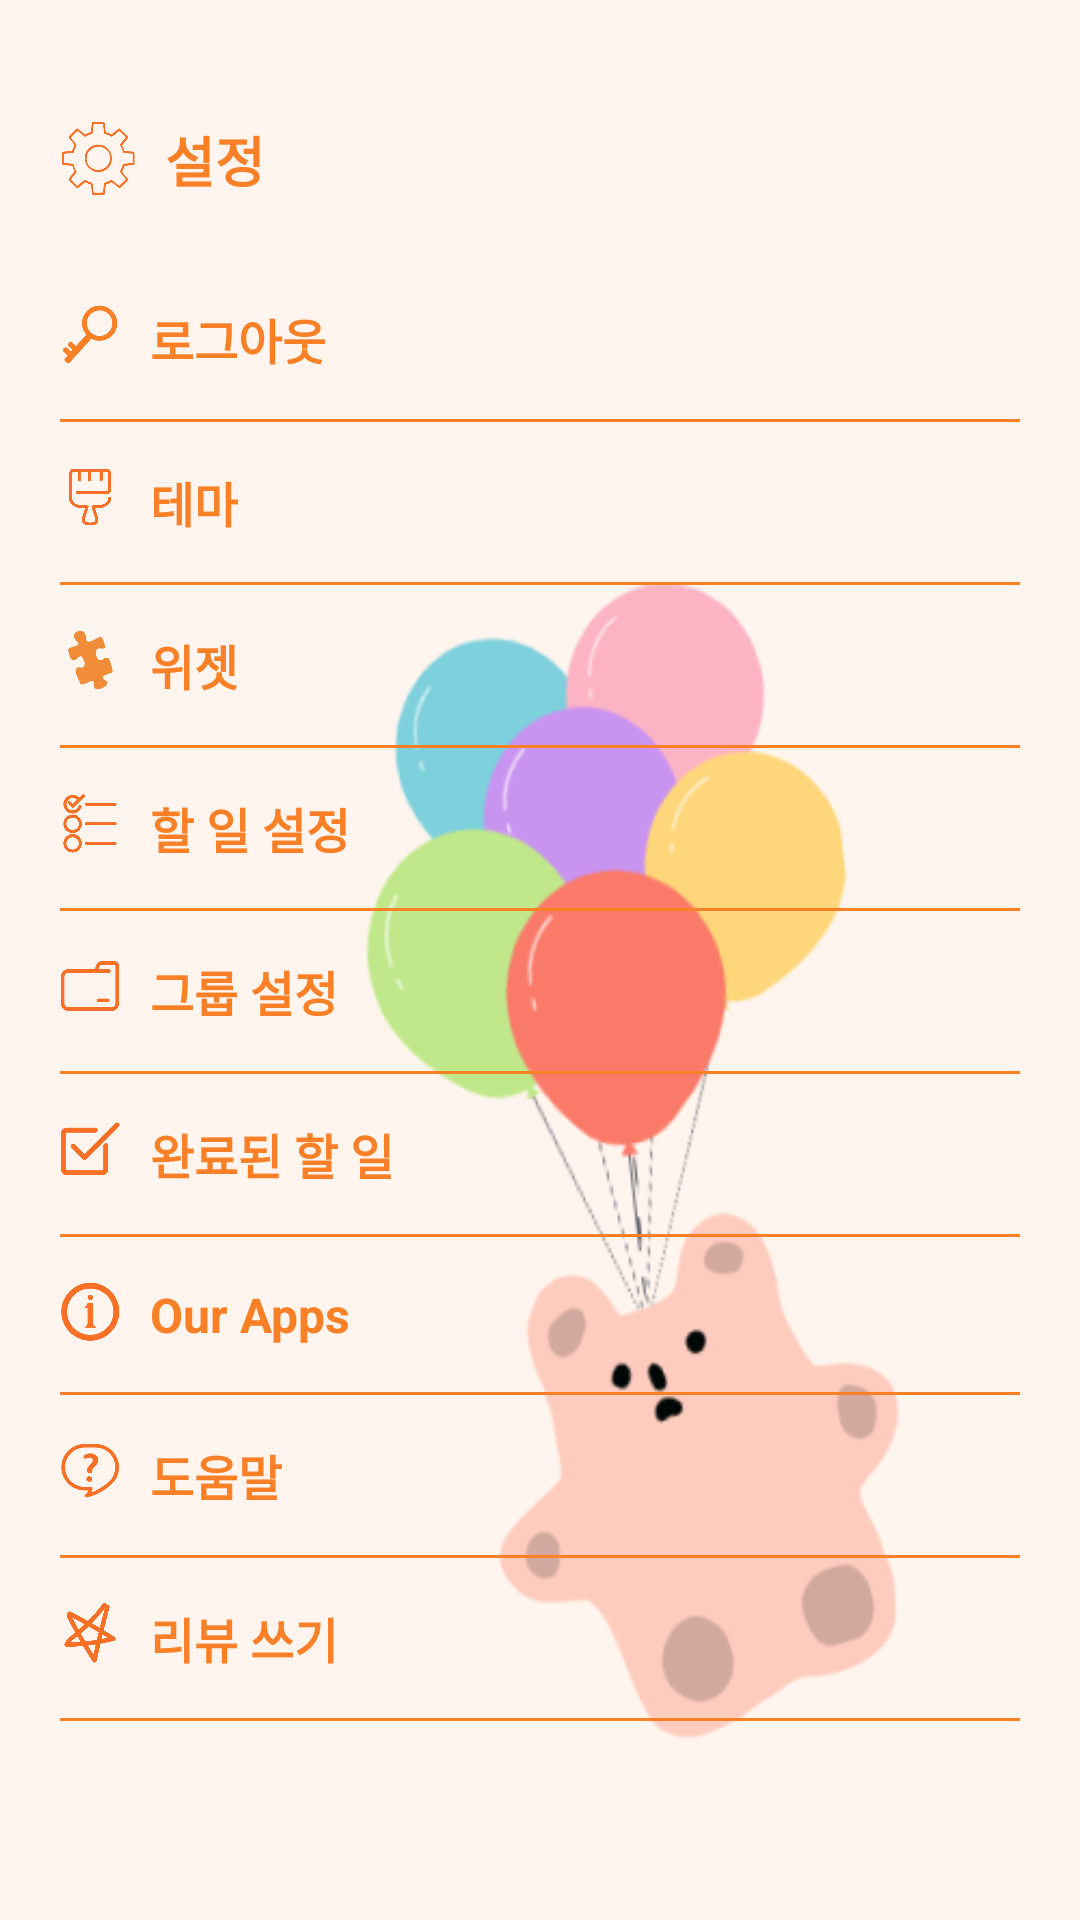

This screen was rendered from an Android layout file. Write that file and the resources it references.
<!-- AndroidManifest.xml: application theme Theme.RisingTest -->
<!-- res/layout/fragment_write.xml -->
<?xml version="1.0" encoding="utf-8"?>

<FrameLayout xmlns:android="http://schemas.android.com/apk/res/android"
    xmlns:tools="http://schemas.android.com/tools"
    android:layout_width="match_parent"
    android:layout_height="match_parent"
    android:padding="20dp"
    tools:context=".src.main.write.WriteFragment"
    android:background="@drawable/back">

    <LinearLayout
        android:layout_marginTop="20dp"
        android:layout_width="match_parent"
        android:layout_height="match_parent"
        android:orientation="vertical">

        <LinearLayout
            android:layout_marginBottom="35dp"
            android:layout_width="match_parent"
            android:layout_height="wrap_content"
            android:orientation="horizontal">

            <ImageView
                android:layout_width="25dp"
                android:layout_height="25dp"
                android:src="@drawable/btnsetting"/>
            <TextView
                android:layout_marginStart="10dp"
                android:layout_width="wrap_content"
                android:layout_height="wrap_content"
                android:textSize="18sp"
                android:text="설정"
                android:textStyle="bold"
                android:textColor="#FA8027"/>

        </LinearLayout>


        <LinearLayout
            android:layout_width="match_parent"
            android:layout_height="wrap_content"
            android:orientation="horizontal">

            <ImageView
                android:layout_width="20dp"
                android:layout_height="20dp"
                android:src="@drawable/logout"/>
            <TextView
                android:id="@+id/logout"
                android:layout_marginStart="10dp"
                android:layout_width="wrap_content"
                android:layout_height="wrap_content"
                android:textSize="16sp"
                android:text="로그아웃"
                android:textStyle="bold"
                android:textColor="#FA8027"/>

        </LinearLayout>

        <View
            android:layout_width="match_parent"
            android:layout_marginTop="15dp"
            android:layout_height="3px"
            android:visibility="visible"
            android:background="#FA8027" />


    <LinearLayout
        android:layout_width="match_parent"
        android:layout_height="wrap_content"
        android:orientation="horizontal">

        <ImageView
            android:layout_marginTop="15dp"
            android:layout_width="20dp"
            android:layout_height="20dp"
            android:src="@drawable/theme"/>

        <TextView
            android:layout_marginTop="15dp"
            android:layout_marginStart="10dp"
            android:layout_width="wrap_content"
            android:layout_height="wrap_content"
            android:textSize="16sp"
            android:text="테마"
            android:textStyle="bold"
            android:textColor="#FA8027"/>
    </LinearLayout>


        <View
            android:layout_width="match_parent"
            android:layout_marginTop="15dp"
            android:layout_height="3px"
            android:visibility="visible"
            android:background="#FA8027" />

        <LinearLayout
            android:layout_width="match_parent"
            android:layout_height="wrap_content"
            android:orientation="horizontal">

            <ImageView
                android:layout_marginTop="15dp"
                android:layout_width="20dp"
                android:layout_height="20dp"
                android:src="@drawable/widget"/>

            <TextView
                android:layout_marginTop="15dp"
                android:layout_marginStart="10dp"
                android:layout_width="wrap_content"
                android:layout_height="wrap_content"
                android:textSize="16sp"
                android:text="위젯"
                android:textStyle="bold"
                android:textColor="#FA8027"/>
        </LinearLayout>
        <View
            android:layout_width="match_parent"
            android:layout_marginTop="15dp"
            android:layout_height="3px"
            android:visibility="visible"
            android:background="#FA8027" />

        <LinearLayout
            android:layout_width="match_parent"
            android:layout_height="wrap_content"
            android:orientation="horizontal">

            <ImageView
                android:layout_marginTop="15dp"
                android:layout_width="20dp"
                android:layout_height="20dp"
                android:src="@drawable/list"/>

            <TextView
                android:layout_marginTop="15dp"
                android:layout_marginStart="10dp"
                android:layout_width="wrap_content"
                android:layout_height="wrap_content"
                android:textSize="16sp"
                android:text="할 일 설정"
                android:textStyle="bold"
                android:textColor="#FA8027"/>
        </LinearLayout>

        <View
            android:layout_width="match_parent"
            android:layout_marginTop="15dp"
            android:layout_height="3px"
            android:visibility="visible"
            android:background="#FA8027" />

        <LinearLayout
            android:layout_width="match_parent"
            android:layout_height="wrap_content"
            android:orientation="horizontal">

            <ImageView
                android:layout_marginTop="15dp"
                android:layout_width="20dp"
                android:layout_height="20dp"
                android:src="@drawable/group"/>

            <TextView
                android:layout_marginTop="15dp"
                android:layout_marginStart="10dp"
                android:layout_width="wrap_content"
                android:layout_height="wrap_content"
                android:textSize="16sp"
                android:text="그룹 설정"
                android:textStyle="bold"
                android:textColor="#FA8027"/>
        </LinearLayout>

        <View
            android:layout_width="match_parent"
            android:layout_marginTop="15dp"
            android:layout_height="3px"
            android:visibility="visible"
            android:background="#FA8027" />

        <LinearLayout
            android:layout_width="match_parent"
            android:layout_height="wrap_content"
            android:orientation="horizontal">

            <ImageView
                android:layout_marginTop="15dp"
                android:layout_width="20dp"
                android:layout_height="20dp"
                android:src="@drawable/finish"/>

            <TextView
                android:layout_marginTop="15dp"
                android:layout_marginStart="10dp"
                android:layout_width="wrap_content"
                android:layout_height="wrap_content"
                android:textSize="16sp"
                android:text="완료된 할 일"
                android:textStyle="bold"
                android:textColor="#FA8027"/>
        </LinearLayout>

        <View
            android:layout_width="match_parent"
            android:layout_marginTop="15dp"
            android:layout_height="3px"
            android:visibility="visible"
            android:background="#FA8027" />

        <LinearLayout
            android:layout_width="match_parent"
            android:layout_height="wrap_content"
            android:orientation="horizontal">

            <ImageView
                android:layout_marginTop="15dp"
                android:layout_width="20dp"
                android:layout_height="20dp"
                android:src="@drawable/ourapp"/>

            <TextView
                android:layout_marginTop="15dp"
                android:layout_marginStart="10dp"
                android:layout_width="wrap_content"
                android:layout_height="wrap_content"
                android:textSize="16sp"
                android:text="Our Apps"
                android:textStyle="bold"
                android:textColor="#FA8027"/>
        </LinearLayout>


        <View
            android:layout_width="match_parent"
            android:layout_marginTop="15dp"
            android:layout_height="3px"
            android:visibility="visible"
            android:background="#FA8027" />

        <LinearLayout
            android:layout_width="match_parent"
            android:layout_height="wrap_content"
            android:orientation="horizontal">

            <ImageView
                android:layout_marginTop="15dp"
                android:layout_width="20dp"
                android:layout_height="20dp"
                android:src="@drawable/help"/>

            <TextView
                android:layout_marginTop="15dp"
                android:layout_marginStart="10dp"
                android:layout_width="wrap_content"
                android:layout_height="wrap_content"
                android:textSize="16sp"
                android:text="도움말"
                android:textStyle="bold"
                android:textColor="#FA8027"/>
        </LinearLayout>

        <View
            android:layout_width="match_parent"
            android:layout_marginTop="15dp"
            android:layout_height="3px"
            android:visibility="visible"
            android:background="#FA8027" />


        <LinearLayout
            android:layout_width="match_parent"
            android:layout_height="wrap_content"
            android:orientation="horizontal">

            <ImageView
                android:layout_marginTop="15dp"
                android:layout_width="20dp"
                android:layout_height="20dp"
                android:src="@drawable/review"/>

            <TextView
                android:layout_marginTop="15dp"
                android:layout_marginStart="10dp"
                android:layout_width="wrap_content"
                android:layout_height="wrap_content"
                android:textSize="16sp"
                android:text="리뷰 쓰기"
                android:textStyle="bold"
                android:textColor="#FA8027"/>
        </LinearLayout>


        <View
            android:layout_width="match_parent"
            android:layout_marginTop="15dp"
            android:layout_height="3px"
            android:visibility="visible"
            android:background="#FA8027" />
    </LinearLayout>
</FrameLayout>
<!-- resources referenced by this layout -->
<resources>
  <!-- drawable back: png bitmap (drawable, 42817 bytes) -->
  <!-- drawable btnsetting: png bitmap (drawable, 9505 bytes) -->
  <!-- drawable finish: png bitmap (drawable, 7140 bytes) -->
  <!-- drawable group: png bitmap (drawable, 3543 bytes) -->
  <!-- drawable help: png bitmap (drawable, 8806 bytes) -->
  <!-- drawable list: png bitmap (drawable, 12303 bytes) -->
  <!-- drawable logout: png bitmap (drawable, 6333 bytes) -->
  <!-- drawable ourapp: png bitmap (drawable, 7739 bytes) -->
  <!-- drawable review: png bitmap (drawable, 13710 bytes) -->
  <!-- drawable theme: png bitmap (drawable, 11063 bytes) -->
  <!-- drawable widget: png bitmap (drawable, 8520 bytes) -->
  <style name="Theme.RisingTest" parent="Theme.MaterialComponents.DayNight.DarkActionBar">
          
          <item name="colorPrimary">@color/colorPrimary</item>
          <item name="colorPrimaryVariant">@color/colorPrimaryDark</item>
          <item name="colorOnPrimary">@color/colorAccent</item>
          
          <item name="colorSecondary">@color/colorPrimary</item>
          <item name="colorSecondaryVariant">@color/colorPrimaryDark</item>
          <item name="colorOnSecondary">@color/black</item>
          
          <item name="android:statusBarColor" tools:targetApi="l">?attr/colorPrimaryVariant</item>
          
          <item name="windowNoTitle">true</item>
          <item name="android:windowTranslucentStatus">true</item>
      </style>
  <color name="colorPrimary">#fcfcfc</color>
  <color name="colorPrimaryDark">#889dfe</color>
  <color name="colorAccent">#889dfe</color>
  <color name="black">#000000</color>
</resources>
